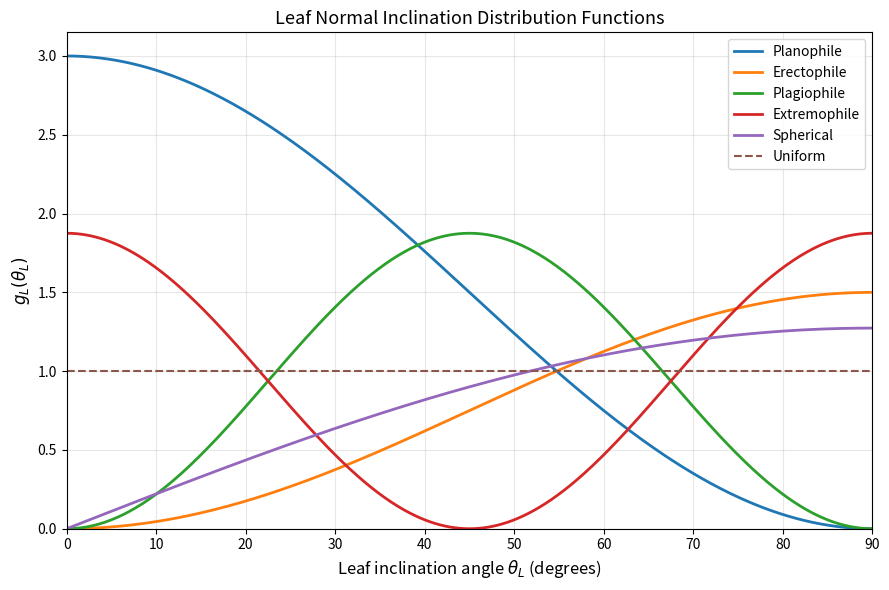

Here is the Python script that generated this plot: (Note: this script raises an exception after producing the figure.)
"""
figure01.py -- Leaf inclination angle distribution functions

Plots g_L(theta_L) for six LADs: Planophile, Erectophile, Plagiophile,
Extremophile, Spherical, and Uniform.

Run from the repo root:
    python code/figure01.py
"""

import os
import numpy as np
import matplotlib.pyplot as plt

theta_deg = np.linspace(0, 90, 500)
theta = np.deg2rad(theta_deg)

g_uniform      = np.ones_like(theta)
g_planophile   = 3 * np.cos(theta)**2
g_erectophile  = (3/2) * np.sin(theta)**2
g_plagiophile  = (15/8) * np.sin(2*theta)**2
g_extremophile = (15/8) * np.cos(2*theta)**2
g_spherical    = (4/np.pi) * np.sin(theta)

fig, ax = plt.subplots(figsize=(9, 6))

ax.plot(theta_deg, g_planophile,   label='Planophile',   linewidth=2)
ax.plot(theta_deg, g_erectophile,  label='Erectophile',  linewidth=2)
ax.plot(theta_deg, g_plagiophile,  label='Plagiophile',  linewidth=2)
ax.plot(theta_deg, g_extremophile, label='Extremophile', linewidth=2)
ax.plot(theta_deg, g_spherical,    label='Spherical',    linewidth=2)
ax.plot(theta_deg, g_uniform,      label='Uniform',      linestyle='--', linewidth=1.5)

ax.set_xlabel(r'Leaf inclination angle $\theta_L$ (degrees)', fontsize=12)
ax.set_ylabel(r'$g_L(\theta_L)$', fontsize=12)
ax.set_title('Leaf Normal Inclination Distribution Functions', fontsize=13)
ax.legend(fontsize=10)
ax.grid(alpha=0.3)
ax.set_xlim(0, 90)
ax.set_ylim(0, None)
plt.tight_layout()

out_dir  = os.path.join(os.path.dirname(os.path.abspath(__file__)), '..', 'figures')
os.makedirs(out_dir, exist_ok=True)
out_path = os.path.join(out_dir, 'figure01_gauss_quadrature.png')
plt.savefig(out_path, dpi=150, bbox_inches='tight')
print(f'Saved: {out_path}')
plt.show()
